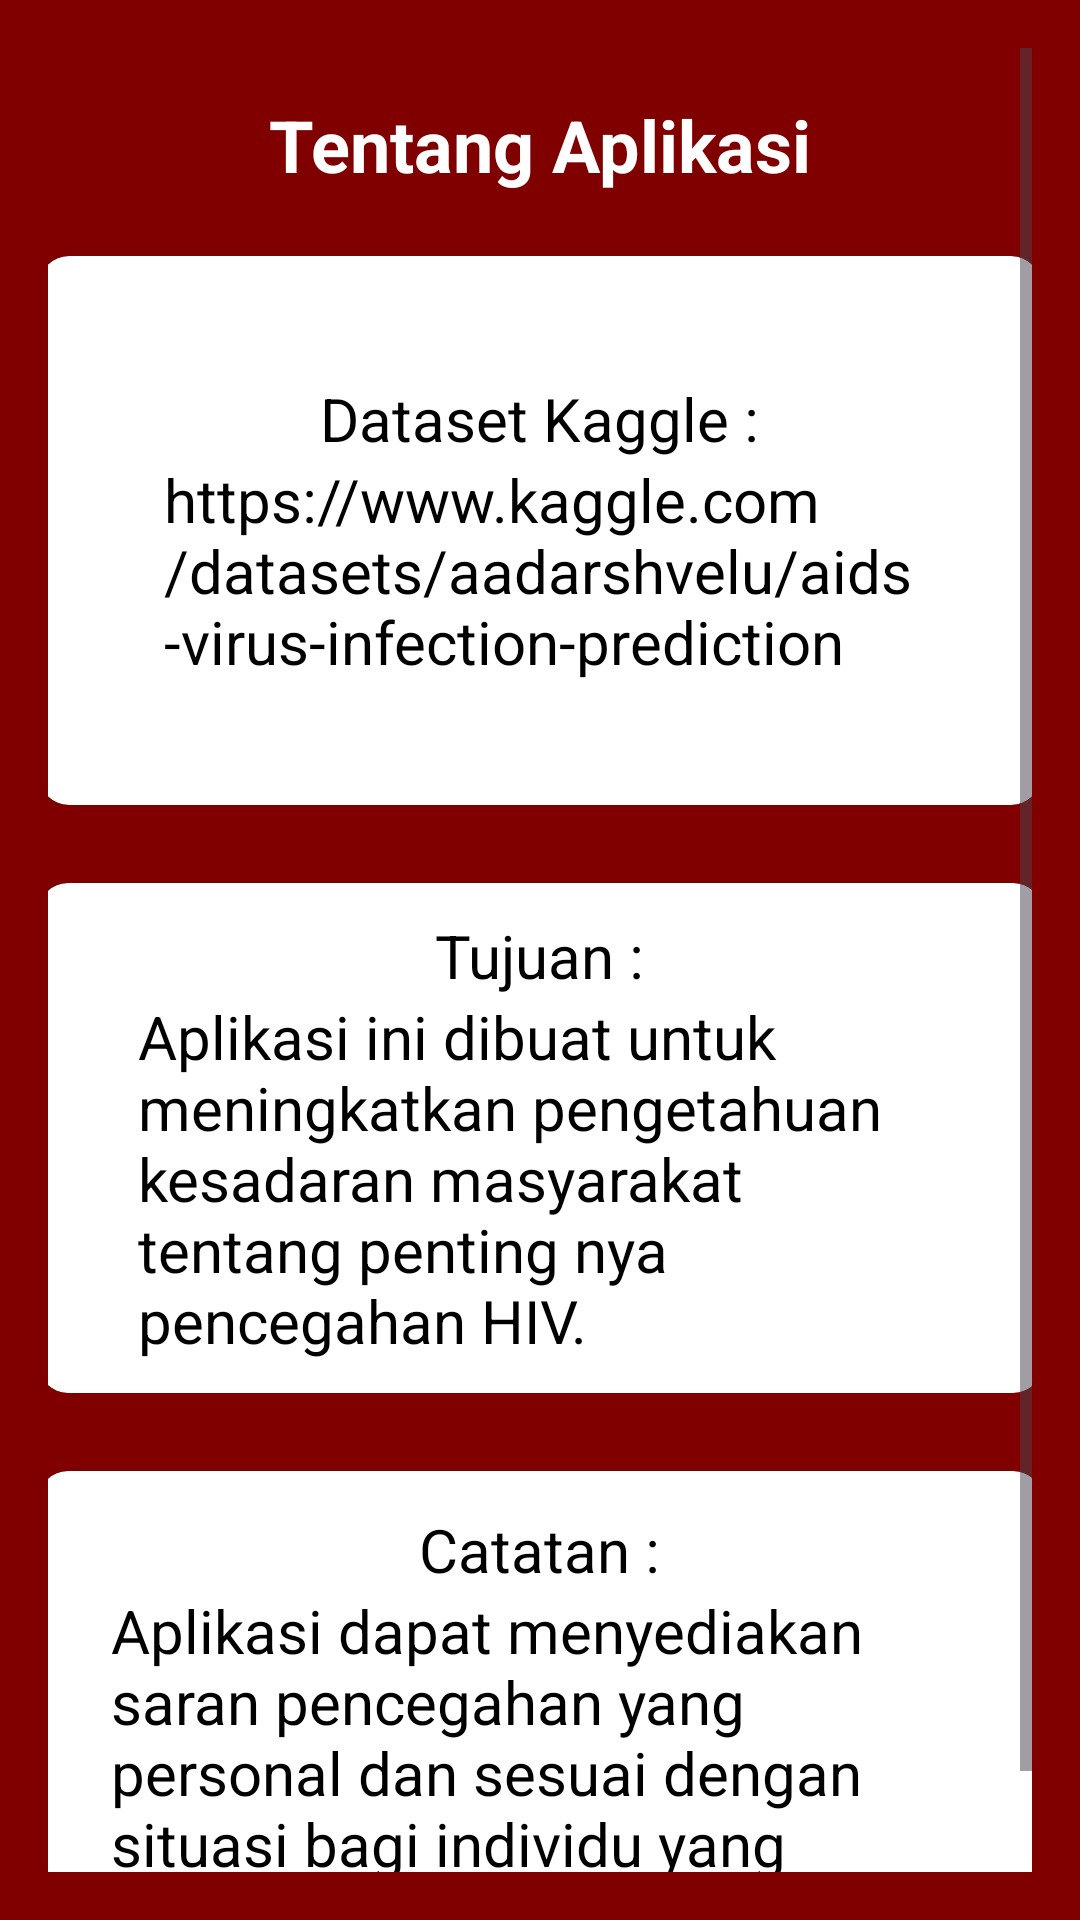

Here is an Android app screen rendered from its layout file. Give the layout XML and the strings, colors and styles it references.
<!-- AndroidManifest.xml: application theme Theme.Aids -->
<!-- res/layout/activity_profile.xml -->
<?xml version="1.0" encoding="utf-8"?>
<ScrollView xmlns:android="http://schemas.android.com/apk/res/android"
    xmlns:tools="http://schemas.android.com/tools"
    xmlns:app="http://schemas.android.com/apk/res-auto"
    android:id="@+id/main"
    android:layout_width="match_parent"
    android:layout_height="match_parent"
    android:background="@color/marron"
    android:fillViewport="true"
    android:padding="16dp"
    android:scrollbars="vertical"
    tools:context=".ui.Profile">

    <LinearLayout
        android:layout_width="match_parent"
        android:layout_height="wrap_content"
        android:gravity="center_horizontal"
        android:orientation="vertical">

        <TextView
            android:layout_width="wrap_content"
            android:layout_height="wrap_content"
            android:layout_marginTop="16dp"
            android:layout_marginBottom="8dp"
            android:text="Tentang Aplikasi"
            android:textColor="@color/white"
            android:textSize="24sp"
            android:textStyle="bold" />

        <androidx.cardview.widget.CardView
            android:layout_width="340dp"
            android:layout_height="189dp"
            android:layout_margin="10dp"
            app:cardBackgroundColor="@color/white"
            app:cardCornerRadius="10dp"
            app:cardElevation="0dp"
            app:cardMaxElevation="0dp"
            app:cardUseCompatPadding="true">

            <LinearLayout
                android:layout_width="295dp"
                android:layout_height="wrap_content"
                android:layout_gravity="center_vertical|center_horizontal"
                android:gravity="center"
                android:orientation="vertical">

                <TextView
                    android:layout_width="wrap_content"
                    android:layout_height="wrap_content"
                    android:text="Dataset Kaggle :"
                    android:textColor="@color/black"
                    android:textSize="20sp" />

                <TextView
                    android:layout_width="250dp"
                    android:layout_height="wrap_content"
                    android:text="https://www.kaggle.com/datasets/aadarshvelu/aids-virus-infection-prediction "
                    android:textColor="@color/black"
                    android:textSize="20sp" />

            </LinearLayout>

        </androidx.cardview.widget.CardView>

        <androidx.cardview.widget.CardView
            android:layout_width="341dp"
            android:layout_height="176dp"
            android:layout_margin="10dp"
            app:cardBackgroundColor="@color/white"
            app:cardCornerRadius="10dp"
            app:cardElevation="0dp"
            app:cardMaxElevation="0dp"
            app:cardUseCompatPadding="true">

            <LinearLayout
                android:layout_width="wrap_content"
                android:layout_height="wrap_content"
                android:layout_gravity="center_vertical|center_horizontal"
                android:gravity="center"
                android:orientation="vertical">

                <TextView
                    android:layout_width="wrap_content"
                    android:layout_height="wrap_content"
                    android:text="Tujuan :"
                    android:textColor="@color/black"
                    android:textSize="20sp" />

                <TextView
                    android:layout_width="268dp"
                    android:layout_height="wrap_content"
                    android:text="Aplikasi ini dibuat untuk meningkatkan pengetahuan kesadaran masyarakat tentang penting nya pencegahan HIV."
                    android:textColor="@color/black"
                    android:textSize="20sp" />

            </LinearLayout>

        </androidx.cardview.widget.CardView>

        <androidx.cardview.widget.CardView
            android:layout_width="341dp"
            android:layout_height="180dp"
            android:layout_margin="10dp"
            app:cardBackgroundColor="@color/white"
            app:cardCornerRadius="10dp"
            app:cardElevation="0dp"
            app:cardMaxElevation="0dp"
            app:cardUseCompatPadding="true">

            <LinearLayout
                android:layout_width="wrap_content"
                android:layout_height="wrap_content"
                android:layout_gravity="center_vertical|center_horizontal"
                android:gravity="center"
                android:orientation="vertical">

                <TextView
                    android:layout_width="wrap_content"
                    android:layout_height="wrap_content"
                    android:text="Catatan :"
                    android:textColor="@color/black"
                    android:textSize="20sp" />

                <TextView
                    android:layout_width="286dp"
                    android:layout_height="wrap_content"
                    android:text="Aplikasi dapat menyediakan saran pencegahan yang personal dan sesuai dengan situasi bagi individu yang rentan terhadap AIDS/HIV."
                    android:textColor="@color/black"
                    android:textSize="20sp" />

            </LinearLayout>

        </androidx.cardview.widget.CardView>

    </LinearLayout>

</ScrollView>
<!-- resources referenced by this layout -->
<resources>
  <color name="black">#FF000000</color>
  <color name="marron">#800000</color>
  <color name="white">#FFFFFFFF</color>
  <style name="Theme.Aids" parent="Base.Theme.Aids" />
  <style name="Base.Theme.Aids" parent="Theme.Material3.DayNight.NoActionBar">
          
          
      </style>
</resources>
